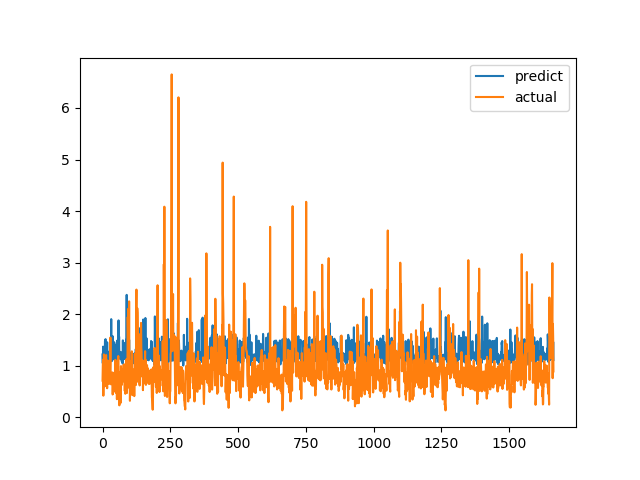

The table this chart was drawn from, first rows:
predict, actual
1.218, 0.7094
1.048, 1.015
1.37, 1.116
1.063, 0.4183
1.178, 1.002
1.097, 1.219
1.237, 1.143
1.09, 0.6528
1.117, 0.6747
1.477, 0.601
1.483, 0.6695
1.515, 0.6538
1.217, 0.7814
1.1, 1.206
1.169, 0.8469
1.142, 0.8286
1.119, 0.6482
1.454, 0.5624
1.1, 0.7183
1.107, 1.1
1.184, 0.9542
1.144, 0.729
1.206, 0.6694
1.233, 0.8631
1.273, 0.6465
1.201, 0.8223
1.224, 0.9236
1.178, 0.8301
1.228, 1.067
1.156, 1.546
1.098, 0.6827
1.225, 0.6386
1.903, 0.6464
1.199, 0.6881
1.088, 0.7274
1.185, 0.65
1.126, 0.8694
1.227, 0.4409
1.569, 0.4519
1.223, 0.7575
1.126, 0.4952
1.182, 0.6851
1.174, 0.7244
1.455, 0.8654
1.116, 0.74
1.184, 0.8071
1.209, 0.8204
1.157, 1.114
1.192, 1.109
1.132, 0.4751
1.14, 1.039
1.086, 0.9458
1.421, 0.7878
1.096, 0.3505
1.487, 0.9368
1.166, 0.9868
1.149, 0.647
1.204, 1.03
1.144, 1.187
1.879, 0.9329
... 1,604 more rows
